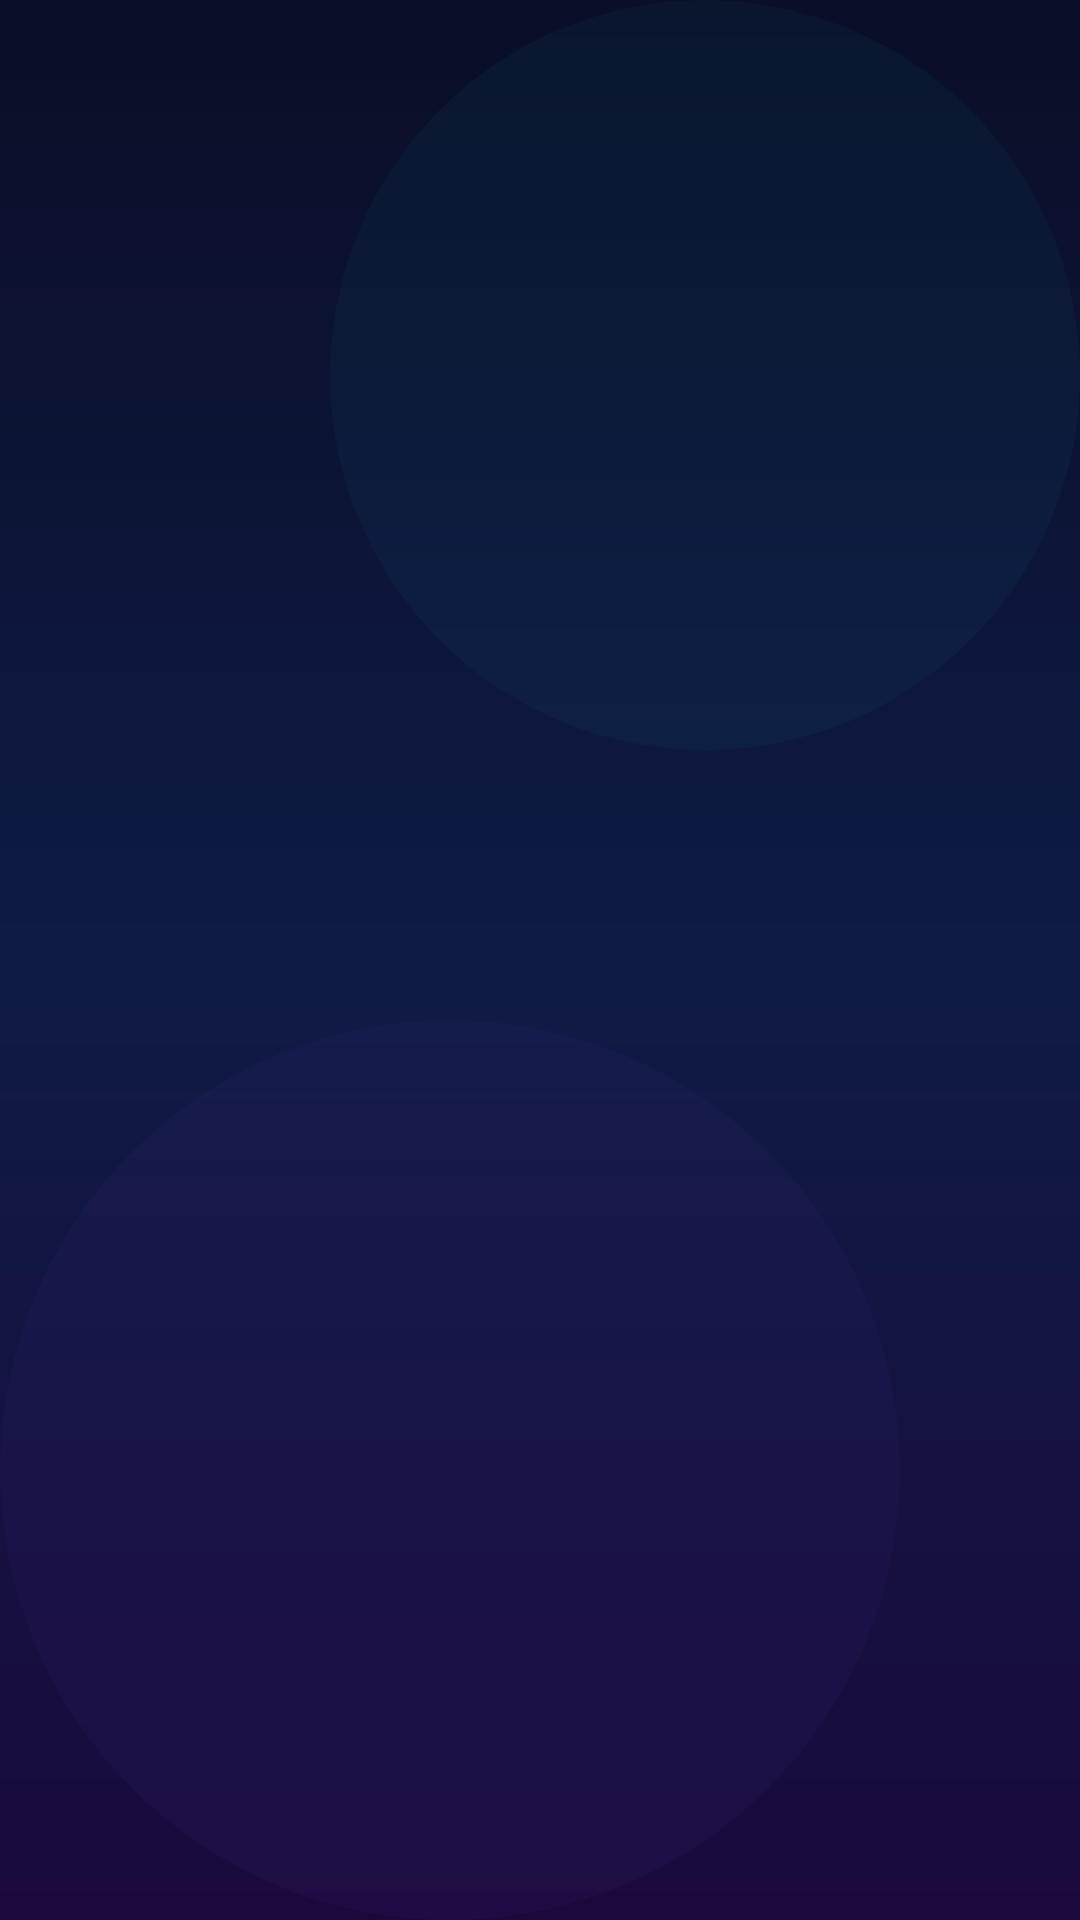

Android layout source for this screen:
<!-- AndroidManifest.xml: activity theme Theme.Winlator.Splash -->
<!-- res/layout/activity_splash.xml -->
<?xml version="1.0" encoding="utf-8"?>
<androidx.constraintlayout.widget.ConstraintLayout
    xmlns:android="http://schemas.android.com/apk/res/android"
    xmlns:app="http://schemas.android.com/apk/res-auto"
    android:layout_width="match_parent"
    android:layout_height="match_parent"
    android:background="@drawable/bg_main_gradient">

    
    <View
        android:id="@+id/view_glow_top"
        android:layout_width="280dp"
        android:layout_height="280dp"
        android:background="#0800E5FF"
        android:alpha="0"
        app:layout_constraintTop_toTopOf="parent"
        app:layout_constraintEnd_toEndOf="parent"
        android:layout_marginTop="-80dp"
        android:layout_marginEnd="-80dp" />

    <View
        android:id="@+id/view_glow_bottom"
        android:layout_width="260dp"
        android:layout_height="260dp"
        android:background="#087C4DFF"
        android:alpha="0"
        app:layout_constraintBottom_toBottomOf="parent"
        app:layout_constraintStart_toStartOf="parent"
        android:layout_marginBottom="-60dp"
        android:layout_marginStart="-60dp" />

    
    <LinearLayout
        android:id="@+id/layout_logo"
        android:layout_width="wrap_content"
        android:layout_height="wrap_content"
        android:orientation="vertical"
        android:gravity="center"
        android:alpha="0"
        android:scaleX="0.7"
        android:scaleY="0.7"
        app:layout_constraintTop_toTopOf="parent"
        app:layout_constraintBottom_toTopOf="@id/layout_tagline"
        app:layout_constraintStart_toStartOf="parent"
        app:layout_constraintEnd_toEndOf="parent">

        
        <FrameLayout
            android:layout_width="140dp"
            android:layout_height="140dp">
            <View
                android:layout_width="140dp"
                android:layout_height="140dp"
                android:background="#1400E5FF"
                android:layout_gravity="center" />
            <ImageView
                android:id="@+id/iv_logo"
                android:layout_width="120dp"
                android:layout_height="120dp"
                android:src="@drawable/ic_app_logo"
                android:layout_gravity="center"
                android:contentDescription="@string/app_name" />
        </FrameLayout>

        <TextView
            android:id="@+id/tv_app_name"
            android:layout_width="wrap_content"
            android:layout_height="wrap_content"
            android:text="@string/app_name"
            android:textColor="@color/color_text_primary"
            android:textSize="36sp"
            android:fontFamily="sans-serif-light"
            android:letterSpacing="0.15"
            android:layout_marginTop="20dp" />

    </LinearLayout>

    
    <LinearLayout
        android:id="@+id/layout_tagline"
        android:layout_width="wrap_content"
        android:layout_height="wrap_content"
        android:orientation="vertical"
        android:gravity="center"
        android:alpha="0"
        app:layout_constraintTop_toBottomOf="@id/layout_logo"
        app:layout_constraintBottom_toBottomOf="parent"
        app:layout_constraintStart_toStartOf="parent"
        app:layout_constraintEnd_toEndOf="parent"
        app:layout_constraintVertical_bias="0.15">

        <TextView
            android:layout_width="wrap_content"
            android:layout_height="wrap_content"
            android:text="Windows Compatibility Layer"
            android:textColor="@color/color_text_secondary"
            android:textSize="14sp"
            android:letterSpacing="0.1" />

        <View
            android:layout_width="60dp"
            android:layout_height="1dp"
            android:background="@color/color_accent_cyan"
            android:layout_gravity="center"
            android:layout_marginTop="16dp"
            android:alpha="0.5" />
    </LinearLayout>

    
    <LinearLayout
        android:id="@+id/layout_loading"
        android:layout_width="wrap_content"
        android:layout_height="wrap_content"
        android:orientation="horizontal"
        android:gravity="center"
        android:alpha="0"
        app:layout_constraintBottom_toBottomOf="parent"
        app:layout_constraintStart_toStartOf="parent"
        app:layout_constraintEnd_toEndOf="parent"
        android:layout_marginBottom="60dp">

        <ProgressBar
            android:id="@+id/progress_loading"
            style="?android:attr/progressBarStyleSmall"
            android:layout_width="20dp"
            android:layout_height="20dp"
            android:indeterminateTint="@color/color_accent_cyan" />

        <TextView
            android:layout_width="wrap_content"
            android:layout_height="wrap_content"
            android:text="Initializing…"
            android:textColor="@color/color_text_tertiary"
            android:textSize="12sp"
            android:layout_marginStart="10dp"
            android:letterSpacing="0.05" />

    </LinearLayout>

</androidx.constraintlayout.widget.ConstraintLayout>
<!-- resources referenced by this layout -->
<resources>
  <color name="color_accent_cyan">#00E5FF</color>
  <color name="color_text_primary">#FFFFFFFF</color>
  <color name="color_text_secondary">#B3B0BEC5</color>
  <color name="color_text_tertiary">#80FFFFFF</color>
  <!-- drawable bg_main_gradient (drawable) -->
  <?xml version="1.0" encoding="utf-8"?>
  <layer-list xmlns:android="http://schemas.android.com/apk/res/android">
      <item>
          <shape android:shape="rectangle">
              <gradient
                  android:type="linear"
                  android:angle="150"
                  android:startColor="#0A0E27"
                  android:centerColor="#0F1B45"
                  android:endColor="#1A0A3C" />
          </shape>
      </item>
      <item android:gravity="bottom|start">
          <shape android:shape="oval">
              <solid android:color="#0A7C4DFF" />
              <size android:width="300dp" android:height="300dp" />
          </shape>
      </item>
      <item android:gravity="top|end">
          <shape android:shape="oval">
              <solid android:color="#0800E5FF" />
              <size android:width="250dp" android:height="250dp" />
          </shape>
      </item>
  </layer-list>
  <string name="app_name">Winlator</string>
  <style name="Theme.Winlator.Splash" parent="Theme.SplashScreen">
          <item name="windowSplashScreenBackground">@color/color_bg_primary</item>
          <item name="windowSplashScreenAnimatedIcon">@drawable/ic_app_logo</item>
          <item name="postSplashScreenTheme">@style/Theme.Winlator</item>
      </style>
  <color name="color_bg_primary">#0A0E27</color>
  <style name="Theme.Winlator" parent="Theme.Material3.Dark.NoActionBar">
          <item name="colorPrimary">@color/color_accent_cyan</item>
          <item name="colorPrimaryVariant">@color/color_accent_cyan_dark</item>
          <item name="colorOnPrimary">@color/color_text_on_accent</item>
          <item name="colorSecondary">@color/color_accent_purple</item>
          <item name="colorOnSecondary">@color/color_text_primary</item>
          <item name="colorSurface">@color/color_bg_card</item>
          <item name="colorOnSurface">@color/color_text_primary</item>
          <item name="android:colorBackground">@color/color_bg_primary</item>
          <item name="colorOnBackground">@color/color_text_primary</item>
          <item name="colorError">@color/color_accent_red</item>
          <item name="colorOnError">@color/color_text_primary</item>
          <item name="android:windowBackground">@color/color_bg_primary</item>
          <item name="android:statusBarColor">@color/color_transparent</item>
          <item name="android:navigationBarColor">@color/color_bg_primary</item>
          <item name="android:windowLightStatusBar">false</item>
          <item name="android:windowLightNavigationBar">false</item>
          <item name="android:fontFamily">sans-serif</item>
          <item name="materialAlertDialogTheme">@style/Theme.Winlator.Dialog</item>
      </style>
  <color name="color_accent_cyan_dark">#00B0CC</color>
  <color name="color_text_on_accent">#FF000000</color>
  <color name="color_accent_purple">#7C4DFF</color>
  <color name="color_bg_card">#12142E</color>
  <color name="color_accent_red">#FF1744</color>
  <color name="color_transparent">#00000000</color>
  <style name="Theme.Winlator.Dialog" parent="ThemeOverlay.Material3.MaterialAlertDialog">
          <item name="android:background">@color/color_bg_card</item>
          <item name="colorSurface">@color/color_bg_card</item>
          <item name="colorOnSurface">@color/color_text_primary</item>
          <item name="colorPrimary">@color/color_accent_cyan</item>
          <item name="android:windowBackground">@drawable/bg_glass_card</item>
      </style>
  <!-- drawable bg_glass_card (drawable) -->
  <?xml version="1.0" encoding="utf-8"?>
  <shape xmlns:android="http://schemas.android.com/apk/res/android"
      android:shape="rectangle">
      <solid android:color="#15FFFFFF" />
      <stroke android:width="1dp" android:color="#2AFFFFFF" />
      <corners android:radius="20dp" />
  </shape>
</resources>
